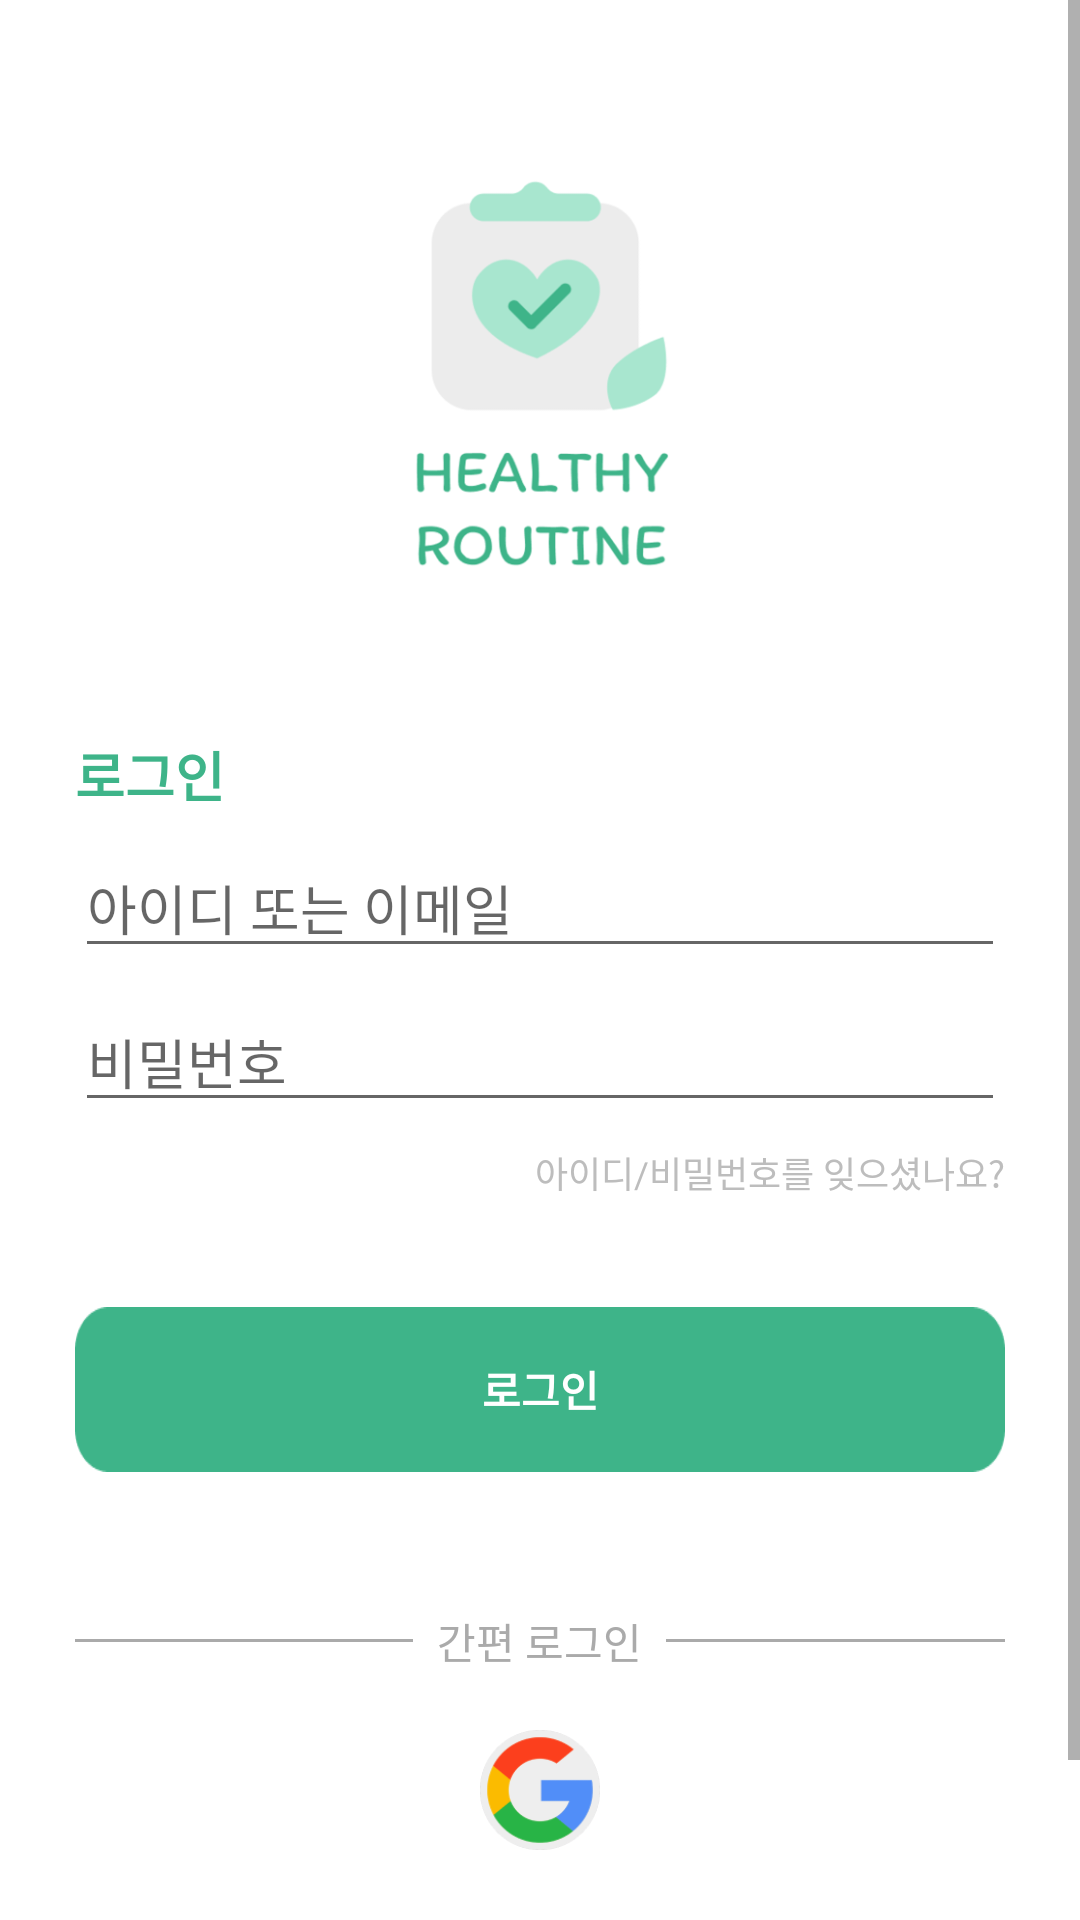

Here is an Android app screen rendered from its layout file. Give the layout XML and the strings, colors and styles it references.
<!-- AndroidManifest.xml: activity theme Theme.HealthyRoutine -->
<!-- res/layout/activity_main.xml -->
<?xml version="1.0" encoding="utf-8"?>
<ScrollView
    xmlns:android="http://schemas.android.com/apk/res/android"
    xmlns:tools="http://schemas.android.com/tools"
    android:layout_width="match_parent"
    android:layout_height="match_parent"
    android:fillViewport="true"
    android:background="@color/white"
    tools:context=".MainActivity">

    <LinearLayout
        android:layout_width="match_parent"
        android:layout_height="wrap_content"
        android:orientation="vertical"
        android:gravity="center"
        android:padding="25dp">

        
        <ImageView
            android:id="@+id/logoImageView"
            android:layout_width="wrap_content"
            android:layout_height="204dp"
            android:layout_marginBottom="16dp"
            android:src="@drawable/logo" />

        
        <TextView
            android:id="@+id/loginLabel"
            android:layout_width="wrap_content"
            android:layout_height="wrap_content"
            android:text="로그인"
            android:textSize="18sp"
            android:textStyle="bold"
            android:textColor="@color/colorPrimary"
            android:layout_gravity="left"
            android:layout_marginBottom="8dp"/>

        <EditText
            android:id="@+id/emailEditText"
            android:layout_width="match_parent"
            android:layout_height="wrap_content"
            android:hint="아이디 또는 이메일"
            android:textSize="18dp"
            android:inputType="textEmailAddress"
            android:layout_marginBottom="8dp" />

        <EditText
            android:id="@+id/passwordEditText"
            android:layout_width="match_parent"
            android:layout_height="wrap_content"
            android:hint="비밀번호"
            android:textSize="18dp"
            android:inputType="textPassword"
            android:layout_marginBottom="8dp" />

        <TextView
            android:id="@+id/forgotPasswordTextView"
            android:layout_width="wrap_content"
            android:layout_height="wrap_content"
            android:text="아이디/비밀번호를 잊으셨나요?"
            android:textSize="12sp"
            android:textColor="#BDBDBD"
            android:layout_gravity="end"
            android:layout_marginBottom="16dp" />

        <Button
            android:id="@+id/loginButton"
            android:layout_width="match_parent"
            android:layout_height="55dp"
            android:layout_marginBottom="30dp"
            android:layout_marginTop="20dp"
            android:background="@drawable/ic_login"
            android:text="로그인"
            android:textColor="#FFFFFF"
            android:textStyle="bold" />

        
        <LinearLayout
            android:layout_width="match_parent"
            android:layout_height="wrap_content"
            android:orientation="horizontal"
            android:gravity="center_vertical"
            android:layout_marginTop="16dp"
            android:layout_marginBottom="16dp">

            
            <View
                android:layout_width="0dp"
                android:layout_height="1dp"
                android:layout_weight="1"
                android:background="@android:color/darker_gray"/>

            
            <TextView
                android:layout_width="wrap_content"
                android:layout_height="wrap_content"
                android:layout_marginStart="8dp"
                android:layout_marginEnd="8dp"
                android:text="간편 로그인"
                android:textColor="@android:color/darker_gray"
                android:textSize="14sp"/>

            
            <View
                android:layout_width="0dp"
                android:layout_height="1dp"
                android:layout_weight="1"
                android:background="@android:color/darker_gray"/>

        </LinearLayout>

        <LinearLayout
            android:layout_width="match_parent"
            android:layout_height="47dp"
            android:layout_marginBottom="32dp"
            android:gravity="center"
            android:orientation="horizontal">

            <ImageView
                android:id="@+id/googleLoginImageView"
                android:layout_width="40dp"
                android:layout_height="40dp"
                android:layout_gravity="center"
                android:layout_margin="16dp"
                android:src="@drawable/google_logo" />
        </LinearLayout>

        
        <LinearLayout
            android:layout_width="wrap_content"
            android:layout_height="wrap_content"
            android:orientation="horizontal">
            <TextView
                android:layout_width="wrap_content"
                android:layout_height="wrap_content"
                android:text="계정이 없나요?  "
                android:textSize="14sp"
                android:textColor="@color/gray" />

            <TextView
                android:id="@+id/signUpTextView"
                android:layout_width="wrap_content"
                android:layout_height="wrap_content"
                android:text="회원가입 하기"
                android:textSize="14sp"
                android:textColor="@color/colorPrimary" />
        </LinearLayout>

    </LinearLayout>

</ScrollView>
<!-- resources referenced by this layout -->
<resources>
  <color name="colorPrimary">#3EB489</color>
  <color name="gray">#A1A1A1</color>
  <color name="white">#FFFFFF</color>
  <!-- drawable google_logo: png bitmap (drawable, 6620 bytes) -->
  <!-- drawable ic_login: png bitmap (drawable, 1800 bytes) -->
  <!-- drawable logo: png bitmap (drawable, 34203 bytes) -->
  <style name="Theme.HealthyRoutine" parent="Theme.AppCompat.Light.NoActionBar">
              
              <item name="colorPrimary">@color/colorPrimary</item>
              <item name="colorPrimaryDark">@color/colorPrimaryDark</item>
              <item name="colorAccent">@color/colorAccent</item>
          </style>
  <color name="colorPrimaryDark">#3EB489</color>
  <color name="colorAccent">#3EB489</color>
</resources>
